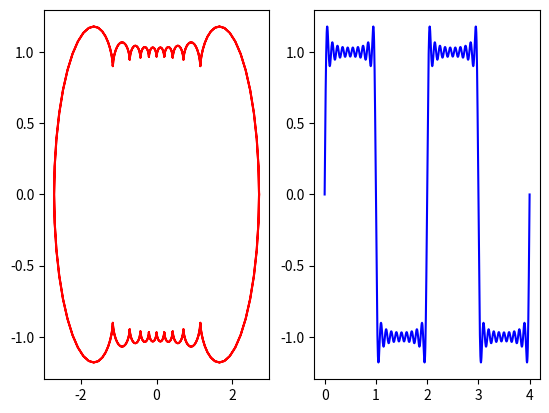

Python code for this plot:
import math
import matplotlib.pyplot as plt
t = 0
X= []
Y= []
T =[]
n = range(1,21,2)
while t<=4:
    x = 0
    y = 0
    for N in [math.pi*i for i in n]:
        x += 4/N*math.cos(N*t)
        y += 4/N*math.sin(N*t)
    X.append(x)
    Y.append(y)
    T.append(t)
    t += 0.005

fig, axs = plt.subplots(1,2)
axs[0].plot(X,Y,'r-')
axs[1].plot(T,Y,'b-')
plt.show()

# T = [T1, T2, .....]
# X = [Xv1, Xv2 , .....]
# Y = [Yv1, Yv2 , .....]
fileobj = open('./write_array.dat','w')
for t,x,y in zip(T,X,Y):
    fileobj.write(f'{t:.4f} {x:.5f} {y:.5f}\n')
fileobj.close()
